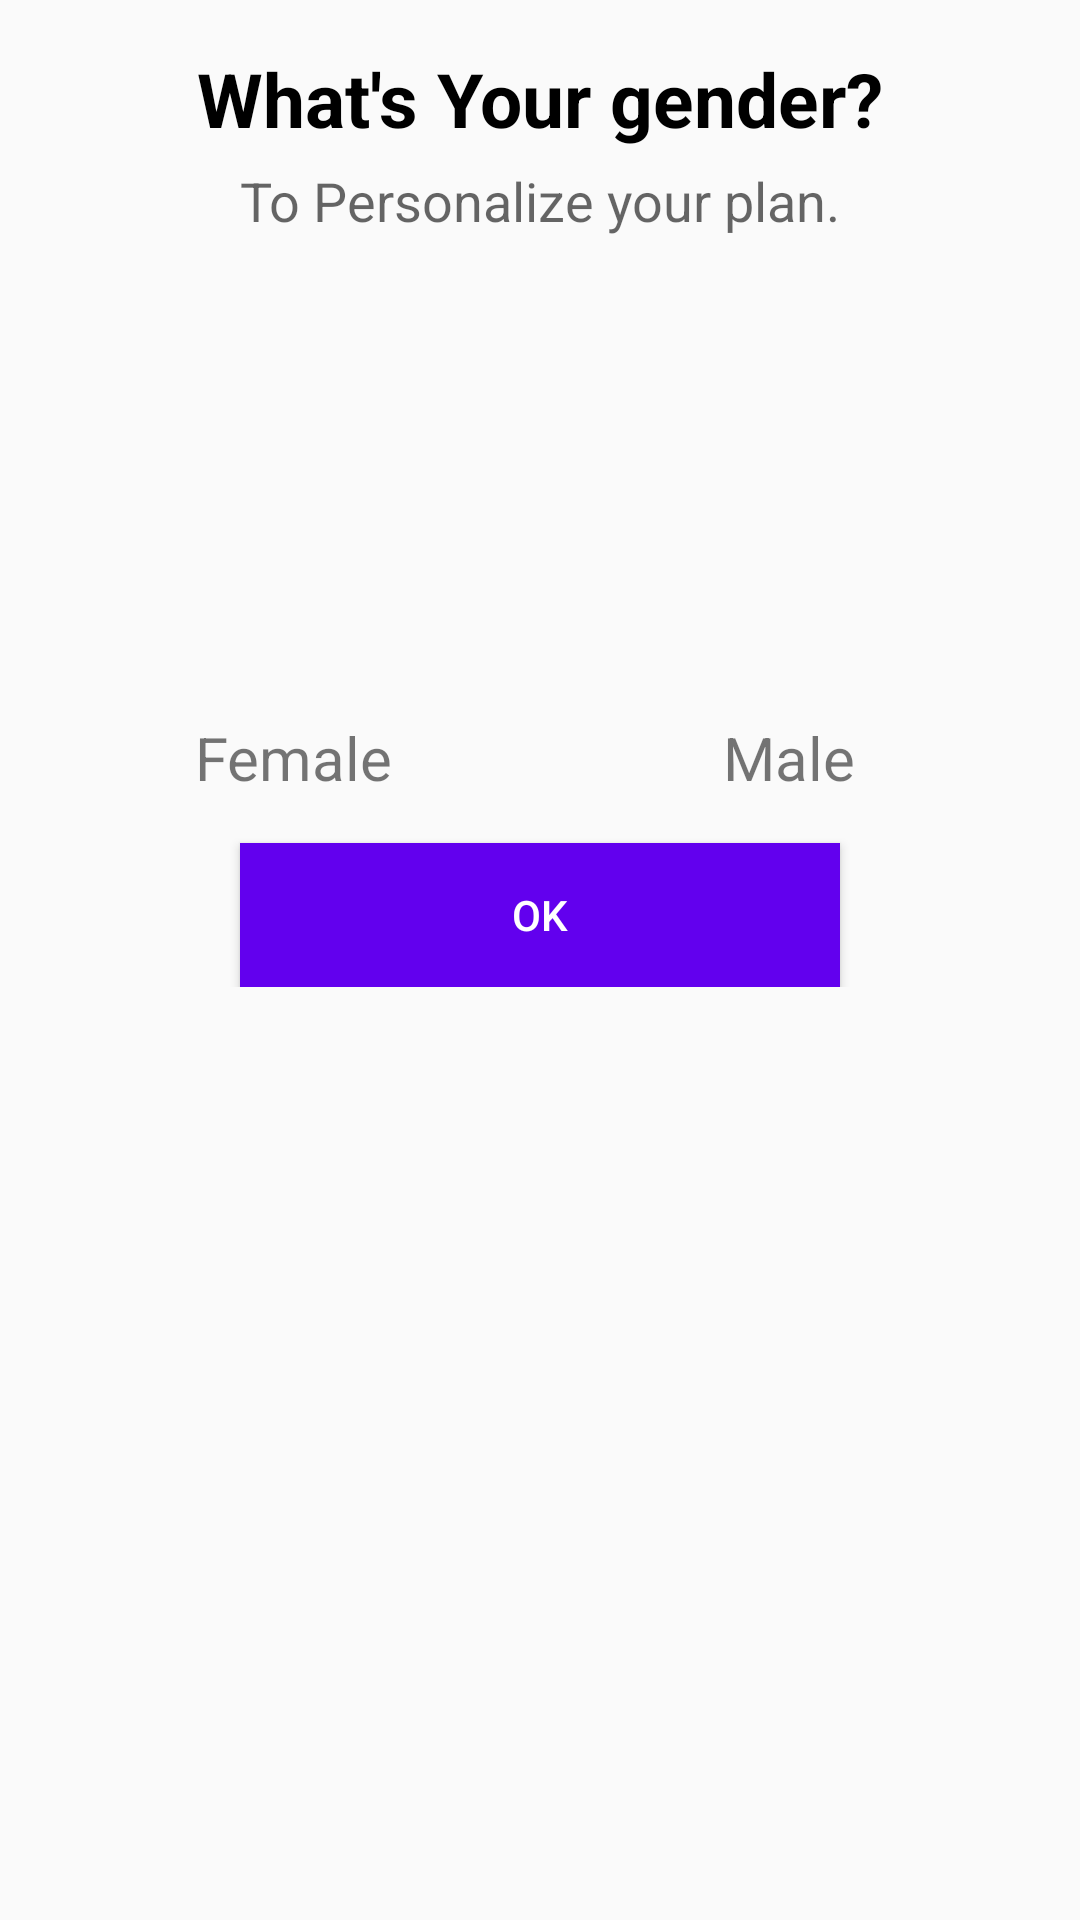

Reconstruct the res/layout file that produces this screen, plus the resources it refers to.
<!-- AndroidManifest.xml: application theme Theme.AppCompat.Light -->
<!-- res/layout/customview_gender.xml -->
<?xml version="1.0" encoding="utf-8"?>
<LinearLayout xmlns:android="http://schemas.android.com/apk/res/android"
    android:layout_width="match_parent"
    android:layout_height="match_parent"
    android:orientation="vertical">

    <RelativeLayout
        android:id="@+id/rl"
        android:layout_width="match_parent"
        android:layout_height="wrap_content"
        android:padding="16dp">

        <TextView
            android:id="@+id/tv1_rl1"
            android:layout_width="match_parent"
            android:layout_height="wrap_content"
            android:text="What's Your gender?"
            android:textColor="#000"
            android:textAlignment="center"
            android:textAppearance="@style/TextAppearance.AppCompat.Headline"
            android:textSize="25sp"
            android:textStyle="bold" />

        <TextView
            android:id="@+id/tv2_rl1"
            android:layout_width="match_parent"
            android:layout_height="wrap_content"
            android:layout_below="@id/tv1_rl1"
            android:layout_marginTop="5dp"
            android:text="To Personalize your plan."
            android:textAlignment="center"
            android:textAppearance="@style/TextAppearance.AppCompat.Medium" />

        <RelativeLayout
            android:id="@+id/rl2"
            android:layout_width="wrap_content"
            android:layout_height="wrap_content"
            android:layout_below="@id/tv2_rl1"
            android:layout_centerHorizontal="true"
            android:layout_marginTop="20dp">

            <ImageView
                android:id="@+id/iv1_rl1"
                android:layout_width="140dp"
                android:layout_height="140dp"
                android:layout_marginRight="30dp"
                android:src="@drawable/female" />

            <TextView
                android:id="@+id/tv1_rl2"
                android:layout_width="wrap_content"
                android:layout_height="wrap_content"
                android:layout_below="@id/iv1_rl1"
                android:paddingLeft="40dp"
                android:text="Female"
                android:textSize="20sp"/>

            <ImageView
                android:id="@+id/iv2_rl1"
                android:layout_width="140dp"
                android:layout_height="140dp"
                android:layout_toRightOf="@id/iv1_rl1"
                android:src="@drawable/male" />

            <TextView
                android:id="@+id/tv2_rl2"
                android:textSize="20sp"
                android:layout_width="wrap_content"
                android:layout_marginLeft="110dp"
                android:layout_height="wrap_content"
                android:layout_below="@id/iv2_rl1"
                android:layout_toRightOf="@+id/tv1_rl2"
                android:text="Male" />
        </RelativeLayout>

        <Button
            android:id="@+id/buttonOk"
            android:layout_width="200dp"
            android:layout_height="wrap_content"
            android:layout_below="@id/rl2"
            android:layout_centerHorizontal="true"
            android:layout_marginTop="15dp"
            android:background="@color/colorPrimary"
            android:text="Ok"
            android:textColor="#FFF" />
    </RelativeLayout>
</LinearLayout>
<!-- resources referenced by this layout -->
<resources>

  <!-- not gathered from this repository: default colours our renderer supplied (Android Studio template values) -->
  <color name="colorPrimary">#FF6200EE</color>
</resources>
